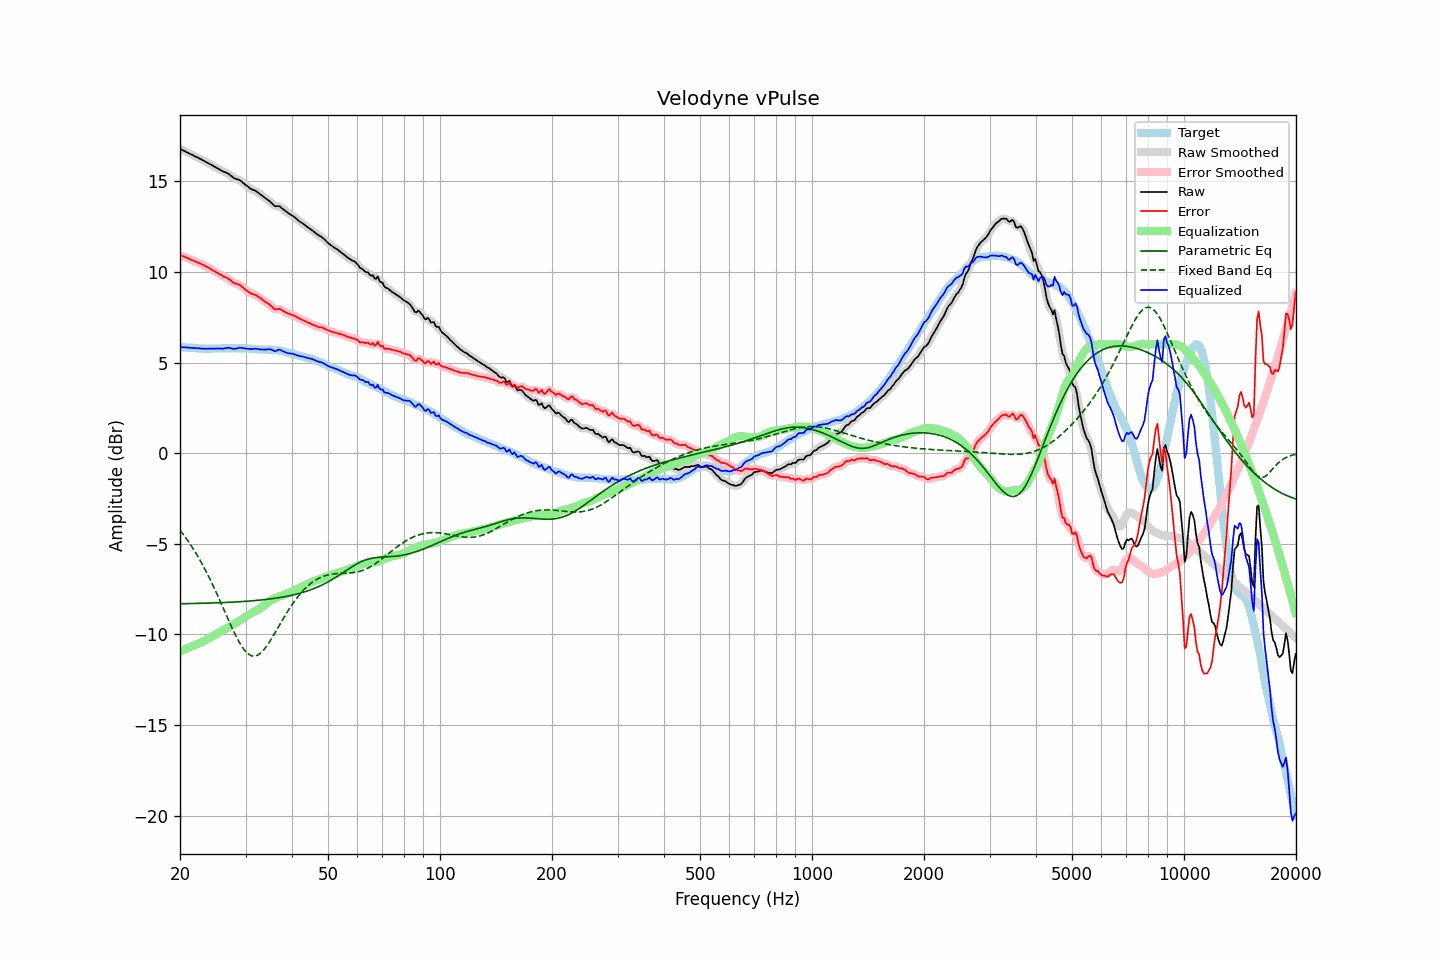

The data file committed next to this chart (first rows):
frequency, raw, error, smoothed, error_smoothed, equalization, parametric_eq, fixed_band_eq, equalized_raw, equalized_smoothed, target
20.00, 16.79, 10.93, 16.79, 10.93, -10.93, -8.31, -4.25, 5.86, 5.86, 5.86
20.20, 16.75, 10.90, 16.75, 10.90, -10.90, -8.31, -4.37, 5.86, 5.85, 5.85
20.40, 16.70, 10.86, 16.70, 10.86, -10.86, -8.31, -4.48, 5.84, 5.85, 5.84
20.61, 16.66, 10.82, 16.66, 10.82, -10.82, -8.30, -4.60, 5.84, 5.84, 5.84
20.81, 16.61, 10.79, 16.61, 10.79, -10.78, -8.30, -4.72, 5.83, 5.83, 5.82
21.02, 16.57, 10.75, 16.57, 10.75, -10.75, -8.30, -4.85, 5.82, 5.82, 5.82
21.23, 16.52, 10.71, 16.52, 10.71, -10.71, -8.30, -4.98, 5.81, 5.82, 5.81
21.44, 16.48, 10.66, 16.48, 10.67, -10.67, -8.30, -5.11, 5.81, 5.81, 5.82
21.66, 16.44, 10.63, 16.44, 10.63, -10.63, -8.30, -5.25, 5.81, 5.80, 5.81
21.87, 16.39, 10.59, 16.40, 10.59, -10.60, -8.29, -5.39, 5.79, 5.80, 5.80
22.09, 16.35, 10.56, 16.35, 10.56, -10.56, -8.29, -5.53, 5.79, 5.79, 5.79
22.31, 16.31, 10.52, 16.31, 10.52, -10.52, -8.29, -5.69, 5.79, 5.79, 5.79
22.54, 16.26, 10.48, 16.27, 10.48, -10.48, -8.29, -5.84, 5.78, 5.78, 5.78
22.76, 16.22, 10.44, 16.22, 10.45, -10.44, -8.28, -5.99, 5.78, 5.78, 5.78
22.99, 16.17, 10.40, 16.17, 10.40, -10.40, -8.28, -6.15, 5.77, 5.77, 5.77
23.22, 16.12, 10.37, 16.12, 10.36, -10.36, -8.28, -6.32, 5.76, 5.76, 5.76
23.45, 16.07, 10.31, 16.07, 10.31, -10.31, -8.28, -6.49, 5.76, 5.76, 5.77
23.69, 16.02, 10.27, 16.02, 10.27, -10.27, -8.27, -6.66, 5.76, 5.76, 5.76
23.92, 15.98, 10.23, 15.98, 10.22, -10.22, -8.27, -6.84, 5.76, 5.76, 5.75
24.16, 15.93, 10.17, 15.93, 10.17, -10.17, -8.27, -7.02, 5.76, 5.76, 5.76
24.40, 15.88, 10.11, 15.88, 10.11, -10.11, -8.27, -7.20, 5.77, 5.77, 5.77
24.65, 15.83, 10.06, 15.83, 10.06, -10.06, -8.26, -7.39, 5.77, 5.77, 5.77
24.89, 15.78, 10.01, 15.78, 10.01, -10.01, -8.26, -7.58, 5.77, 5.77, 5.77
25.14, 15.73, 9.96, 15.73, 9.96, -9.96, -8.26, -7.77, 5.77, 5.77, 5.77
25.39, 15.68, 9.91, 15.68, 9.91, -9.91, -8.25, -7.97, 5.77, 5.77, 5.77
25.65, 15.63, 9.86, 15.63, 9.86, -9.86, -8.25, -8.17, 5.77, 5.77, 5.77
25.91, 15.58, 9.80, 15.58, 9.80, -9.81, -8.25, -8.37, 5.77, 5.77, 5.78
26.16, 15.53, 9.74, 15.54, 9.75, -9.77, -8.24, -8.57, 5.77, 5.77, 5.79
26.43, 15.50, 9.72, 15.50, 9.71, -9.71, -8.24, -8.77, 5.79, 5.79, 5.79
26.69, 15.46, 9.68, 15.46, 9.68, -9.66, -8.23, -8.97, 5.80, 5.80, 5.79
26.96, 15.42, 9.64, 15.41, 9.63, -9.61, -8.23, -9.17, 5.82, 5.81, 5.78
27.23, 15.35, 9.57, 15.35, 9.57, -9.55, -8.23, -9.37, 5.80, 5.80, 5.78
27.50, 15.28, 9.50, 15.28, 9.50, -9.51, -8.22, -9.57, 5.78, 5.78, 5.78
27.77, 15.22, 9.43, 15.22, 9.43, -9.46, -8.22, -9.76, 5.76, 5.76, 5.79
28.05, 15.15, 9.36, 15.17, 9.38, -9.41, -8.21, -9.95, 5.74, 5.76, 5.79
28.33, 15.13, 9.35, 15.13, 9.35, -9.36, -8.21, -10.12, 5.77, 5.77, 5.78
28.62, 15.10, 9.32, 15.10, 9.32, -9.31, -8.20, -10.30, 5.80, 5.79, 5.78
28.90, 15.07, 9.29, 15.06, 9.28, -9.25, -8.20, -10.45, 5.82, 5.81, 5.79
29.19, 15.01, 9.23, 15.01, 9.22, -9.20, -8.19, -10.60, 5.82, 5.81, 5.78
29.48, 14.93, 9.15, 14.94, 9.15, -9.14, -8.19, -10.73, 5.79, 5.80, 5.78
29.78, 14.86, 9.08, 14.86, 9.08, -9.08, -8.18, -10.86, 5.78, 5.78, 5.78
30.08, 14.78, 8.99, 14.79, 9.00, -9.02, -8.17, -10.96, 5.77, 5.77, 5.79
30.38, 14.72, 8.94, 14.72, 8.94, -8.96, -8.17, -11.05, 5.77, 5.76, 5.78
30.68, 14.65, 8.88, 14.65, 8.88, -8.90, -8.16, -11.11, 5.75, 5.75, 5.77
30.99, 14.58, 8.82, 14.59, 8.83, -8.85, -8.15, -11.16, 5.74, 5.75, 5.76
31.30, 14.54, 8.79, 14.55, 8.79, -8.80, -8.15, -11.19, 5.74, 5.75, 5.75
31.61, 14.51, 8.76, 14.51, 8.76, -8.75, -8.14, -11.20, 5.76, 5.76, 5.75
31.93, 14.47, 8.73, 14.47, 8.72, -8.71, -8.13, -11.18, 5.77, 5.76, 5.74
32.24, 14.41, 8.67, 14.41, 8.68, -8.66, -8.12, -11.16, 5.75, 5.75, 5.74
32.57, 14.34, 8.62, 14.34, 8.62, -8.61, -8.11, -11.10, 5.74, 5.74, 5.72
32.89, 14.27, 8.55, 14.28, 8.55, -8.55, -8.11, -11.04, 5.72, 5.72, 5.72
33.22, 14.21, 8.49, 14.21, 8.49, -8.50, -8.10, -10.96, 5.72, 5.71, 5.72
33.55, 14.14, 8.42, 14.14, 8.42, -8.43, -8.09, -10.86, 5.71, 5.71, 5.72
33.89, 14.07, 8.35, 14.08, 8.36, -8.36, -8.08, -10.75, 5.71, 5.72, 5.72
34.23, 14.01, 8.30, 14.01, 8.30, -8.29, -8.07, -10.63, 5.73, 5.73, 5.71
34.57, 13.95, 8.24, 13.95, 8.24, -8.21, -8.06, -10.50, 5.74, 5.74, 5.71
34.92, 13.88, 8.18, 13.88, 8.17, -8.15, -8.04, -10.37, 5.73, 5.73, 5.71
35.27, 13.80, 8.09, 13.79, 8.09, -8.10, -8.03, -10.22, 5.71, 5.70, 5.71
35.62, 13.71, 8.01, 13.71, 8.01, -8.05, -8.02, -10.08, 5.66, 5.66, 5.70
35.97, 13.63, 7.93, 13.65, 7.96, -8.01, -8.01, -9.93, 5.62, 5.65, 5.70
... 635 more rows
